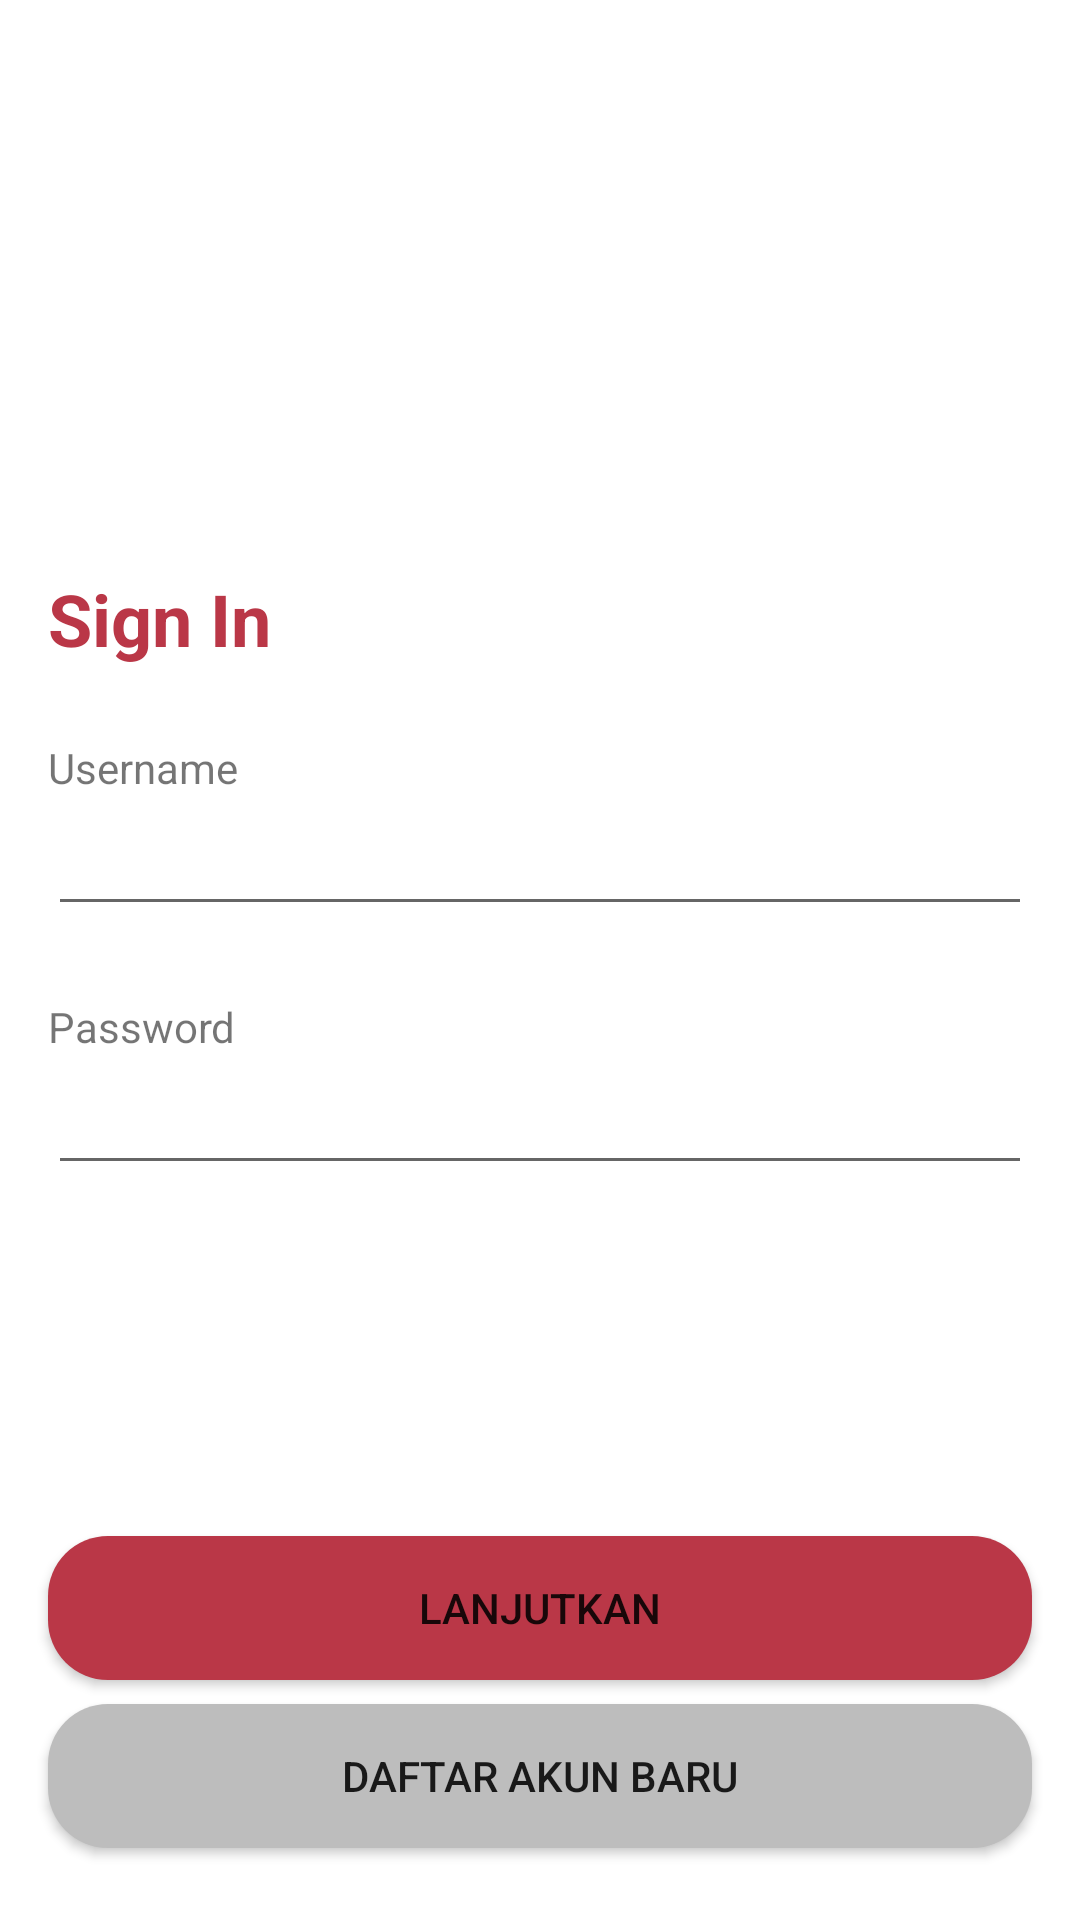

Reconstruct the res/layout file that produces this screen, plus the resources it refers to.
<!-- AndroidManifest.xml: application theme Theme.Kotmov -->
<!-- res/layout/activity_sign_in.xml -->
<?xml version="1.0" encoding="utf-8"?>
<androidx.constraintlayout.widget.ConstraintLayout xmlns:android="http://schemas.android.com/apk/res/android"
    xmlns:app="http://schemas.android.com/apk/res-auto"
    xmlns:tools="http://schemas.android.com/tools"
    android:layout_width="match_parent"
    android:layout_height="match_parent"
    tools:context=".onboarding.OnboardingOneActivity">

    <Button
        android:id="@+id/button"
        android:layout_width="0dp"
        android:layout_height="wrap_content"
        android:layout_marginStart="16dp"
        android:layout_marginEnd="16dp"
        android:layout_marginBottom="24dp"
        android:background="@drawable/shape_rectangle_grey"
        android:text="@string/daftar_akun_baru"
        app:layout_constraintBottom_toBottomOf="parent"
        app:layout_constraintEnd_toEndOf="parent"
        app:layout_constraintStart_toStartOf="parent" />

    <Button
        android:id="@+id/button2"
        android:layout_width="0dp"
        android:layout_height="48dp"
        android:layout_marginStart="16dp"
        android:layout_marginEnd="16dp"
        android:layout_marginBottom="8dp"
        android:background="@drawable/shape_rectangle_red"
        android:text="@string/lanjutkan"
        app:layout_constraintBottom_toTopOf="@+id/button"
        app:layout_constraintEnd_toEndOf="parent"
        app:layout_constraintStart_toStartOf="parent" />

    <ImageView
        android:id="@+id/imageView3"
        android:layout_width="150dp"
        android:layout_height="150dp"
        android:layout_marginTop="24dp"
        android:src="@drawable/img_madrid"
        app:layout_constraintEnd_toEndOf="parent"
        app:layout_constraintStart_toStartOf="parent"
        app:layout_constraintTop_toTopOf="parent" />

    <TextView
        android:id="@+id/textView"
        android:layout_width="0dp"
        android:layout_height="wrap_content"
        android:layout_marginStart="16dp"
        android:layout_marginTop="16dp"
        android:layout_marginEnd="16dp"
        android:text="@string/sign_in"
        android:textColor="@color/colorRed"
        android:textSize="24sp"
        android:textStyle="bold"
        app:layout_constraintEnd_toEndOf="parent"
        app:layout_constraintStart_toStartOf="parent"
        app:layout_constraintTop_toBottomOf="@+id/imageView3" />

    <TextView
        android:id="@+id/textView3"
        android:layout_width="wrap_content"
        android:layout_height="wrap_content"
        android:layout_marginStart="16dp"
        android:layout_marginTop="24dp"
        android:text="@string/username"
        app:layout_constraintStart_toStartOf="parent"
        app:layout_constraintTop_toBottomOf="@+id/textView" />

    <EditText
        android:id="@+id/editTextTextPersonName"
        android:layout_width="0dp"
        android:layout_height="wrap_content"
        android:layout_marginStart="16dp"
        android:layout_marginTop="2dp"
        android:layout_marginEnd="16dp"
        android:ems="10"
        android:inputType="textPersonName"
        app:layout_constraintEnd_toEndOf="parent"
        app:layout_constraintStart_toStartOf="parent"
        app:layout_constraintTop_toBottomOf="@+id/textView3" />

    <TextView
        android:id="@+id/textView4"
        android:layout_width="wrap_content"
        android:layout_height="wrap_content"
        android:layout_marginStart="16dp"
        android:layout_marginTop="24dp"
        android:text="@string/password"
        app:layout_constraintStart_toStartOf="parent"
        app:layout_constraintTop_toBottomOf="@+id/editTextTextPersonName" />

    <EditText
        android:id="@+id/editTextTextPassword"
        android:layout_width="0dp"
        android:layout_height="wrap_content"
        android:layout_marginStart="16dp"
        android:layout_marginTop="2dp"
        android:layout_marginEnd="16dp"
        android:ems="10"
        android:inputType="textPassword"
        app:layout_constraintEnd_toEndOf="parent"
        app:layout_constraintStart_toStartOf="parent"
        app:layout_constraintTop_toBottomOf="@+id/textView4" />

</androidx.constraintlayout.widget.ConstraintLayout>
<!-- resources referenced by this layout -->
<resources>
  <color name="colorRed">#BA3747</color>
  <!-- drawable shape_rectangle_grey (drawable) -->
  <?xml version="1.0" encoding="utf-8"?>
  <shape xmlns:android="http://schemas.android.com/apk/res/android" android:shape="rectangle">
      <solid android:color="@color/colorGrey"></solid>
      <corners android:radius="20dp"></corners>
  </shape>
  <!-- drawable shape_rectangle_red (drawable) -->
  <?xml version="1.0" encoding="utf-8"?>
  <shape xmlns:android="http://schemas.android.com/apk/res/android" android:shape="rectangle">
      <solid android:color="@color/colorRed"></solid>
      <corners android:radius="20dp"></corners>
  </shape>
  <string name="daftar_akun_baru">Daftar Akun Baru</string>
  <string name="lanjutkan">Lanjutkan</string>
  <string name="password">Password</string>
  <string name="sign_in">Sign In</string>
  <string name="username">Username</string>
  <style name="Theme.Kotmov" parent="Theme.MaterialComponents.DayNight.DarkActionBar">
          
          <item name="colorPrimary">@color/purple_500</item>
          <item name="colorPrimaryVariant">@color/purple_700</item>
          <item name="colorOnPrimary">@color/white</item>
          
          <item name="colorSecondary">@color/teal_200</item>
          <item name="colorSecondaryVariant">@color/teal_700</item>
          <item name="colorOnSecondary">@color/black</item>
          
          <item name="android:statusBarColor" tools:targetApi="l">?attr/colorPrimaryVariant</item>
          
      </style>
  <color name="colorGrey">#BDBDBD</color>
  <color name="purple_500">#FF6200EE</color>
  <color name="purple_700">#FF3700B3</color>
  <color name="white">#FFFFFFFF</color>
  <color name="teal_200">#FF03DAC5</color>
  <color name="teal_700">#FF018786</color>
  <color name="black">#FF000000</color>
</resources>
